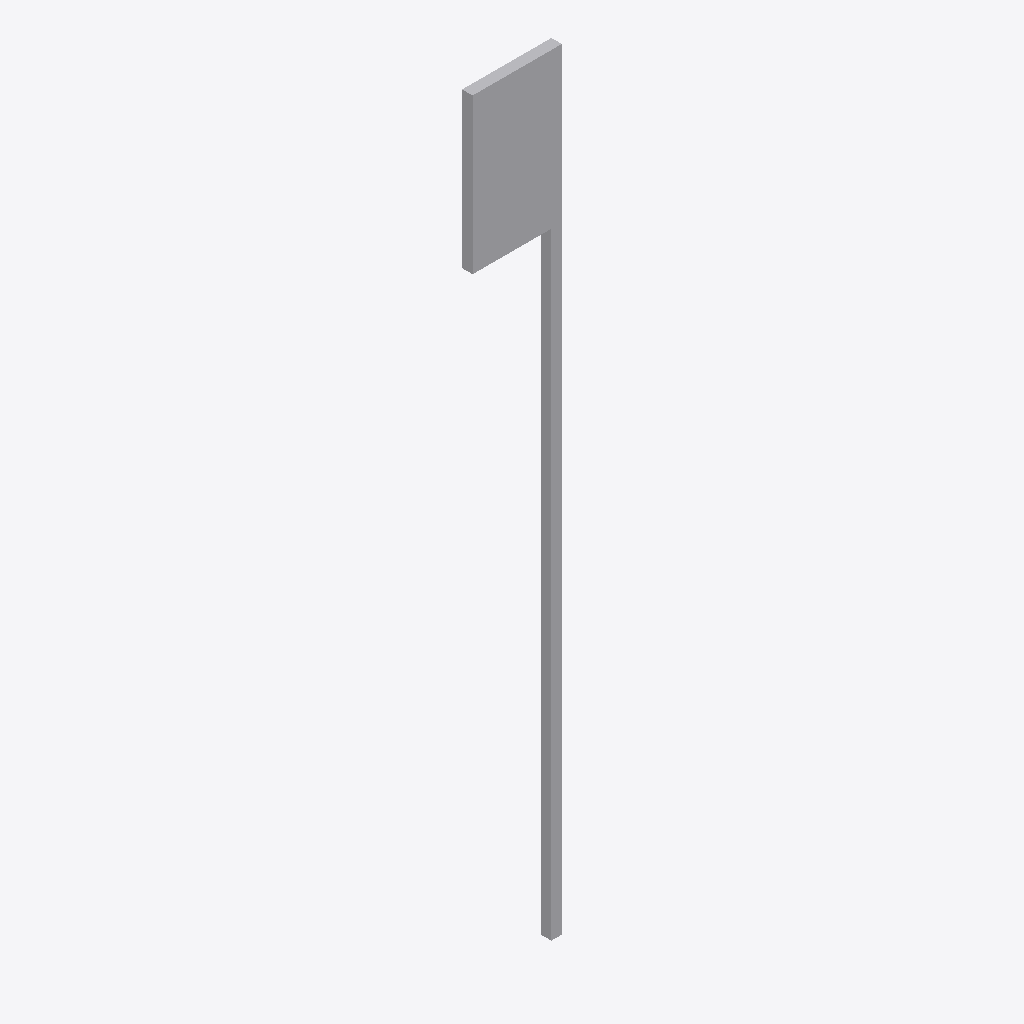
Isometric view of an IFC building model (IFC-SPF (STEP), schema IFC2X3, length unit metre), seen from the south-west, elements coloured by IFC class: 1 other element (light grey).
Extent 0.3 m × 0.0 m × 2.9 m (x, y, z). Storeys (1): Port De Barcelona at 0.00 m. Elements (1): 1 IfcFurnishingElement.

HEADER;
FILE_DESCRIPTION(('ViewDefinition [CoordinationView_V2.0]'),'2;1');
FILE_NAME('','',(''),(''),'','','');
FILE_SCHEMA(('IFC2X3'));
ENDSEC;
DATA;
#105=IFCPROJECT('34UKVHeH5CHvrwyycS_2aZ',$,'Port De Barcelona',$,$,'Port De Barcelona','Port De Barcelona',(#97),#92);
#130=IFCSITE('34UKVHeH5CHvrwyycS_2aX',$,'Default',$,$,#127,$,$,.ELEMENT.,(42,21,31,181945),(-71,-3,-24,-263305),0.0,$,$);
#115=IFCBUILDING('34UKVHeH5CHvrwyycS_2aY',$,'Port De Barcelona',$,$,#32,$,'Port De Barcelona',.ELEMENT.,$,$,$);
#124=IFCBUILDINGSTOREY('34UKVHeH5CHvrwyybZ1_NS',$,'Port De Barcelona',$,'Level:8mm Head',#122,$,'Port De Barcelona',.ELEMENT.,0.0);
#210=IFCFURNISHINGELEMENT('0bXUlLUuv7fBN8tCQa_3Ok',$,'APBCN-URB-MOB-ParadaAutobus_Banderola_Bus_Port ZAL:Tipo1:329904',$,'APBCN-URB-MOB-ParadaAutobus_Banderola_Bus_Port ZAL:Tipo1',#208,#203,'329904');
ENDSEC;
